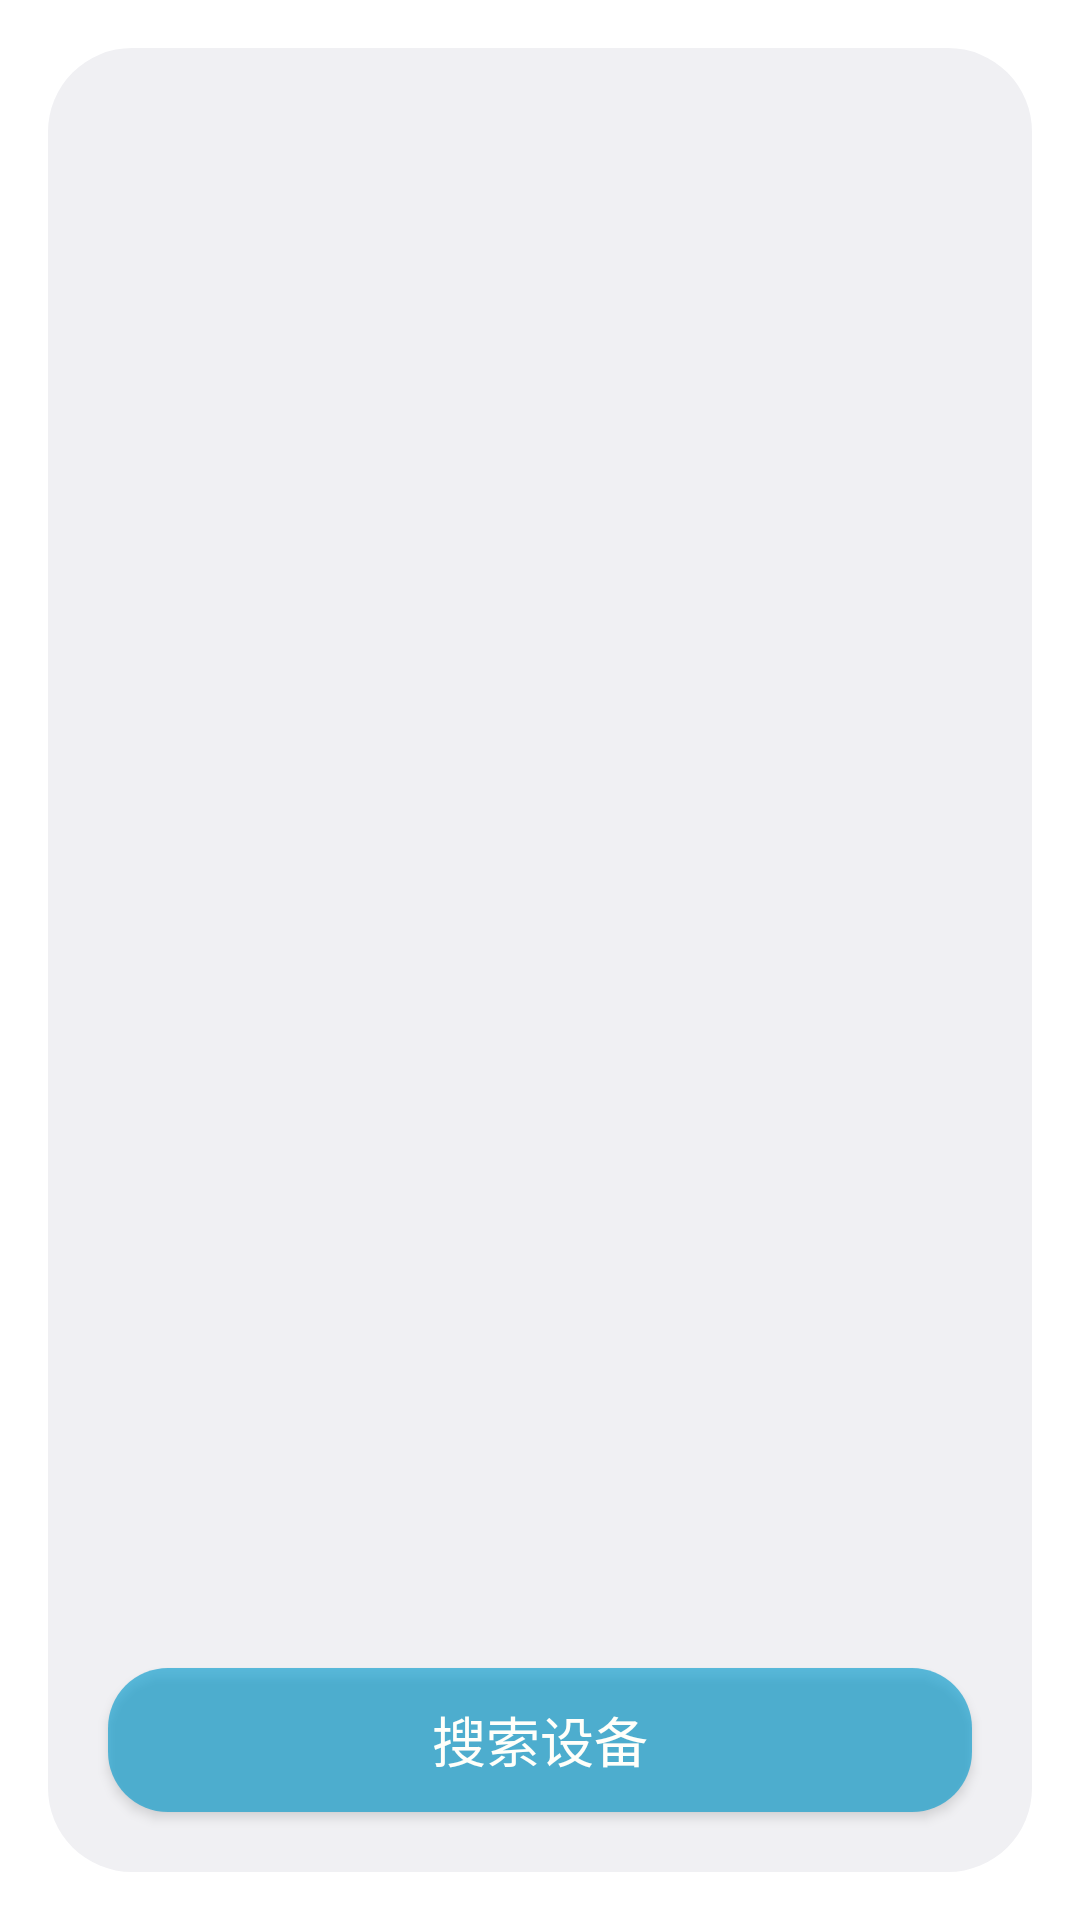

The Android layout XML behind this screen, and the referenced resources:
<!-- AndroidManifest.xml: activity theme android:Theme.DeviceDefault.Light.Dialog -->
<!-- res/layout/device_list.xml -->
<?xml version="1.0" encoding="utf-8"?>
<LinearLayout xmlns:android="http://schemas.android.com/apk/res/android"
    xmlns:tools="http://schemas.android.com/tools"
    android:layout_width="match_parent"
    android:layout_height="match_parent"
    android:orientation="vertical">

    <TextView
        android:id="@+id/title_paired_devices"
        android:layout_width="match_parent"
        android:layout_height="wrap_content"
        android:layout_marginLeft="20dp"
        android:layout_marginRight="20dp"
        android:background="@drawable/bt_shape"
        android:paddingLeft="5dp"
        android:text="@string/title_paired_devices"
        android:textColor="#fff"
        android:visibility="gone" />

    <ListView
        android:id="@+id/paired_devices"
        android:layout_width="match_parent"
        android:layout_height="wrap_content"
        android:layout_marginLeft="20dp"
        android:layout_weight="1"
        android:stackFromBottom="true" />

    <TextView
        android:id="@+id/title_new_devices"
        android:layout_width="match_parent"
        android:layout_height="wrap_content"
        android:layout_marginLeft="20dp"
        android:layout_marginRight="20dp"
        android:background="@drawable/bt_shape"
        android:paddingLeft="5dp"
        android:text="@string/title_other_devices"
        android:textColor="#fff"
        android:visibility="gone" />

    <ListView
        android:id="@+id/new_devices"
        android:layout_width="match_parent"
        android:layout_height="wrap_content"
        android:layout_marginLeft="20dp"
        android:layout_weight="3"
        android:stackFromBottom="true" />

    <TextView
        android:id="@+id/textView9"
        android:layout_width="match_parent"
        android:layout_height="wrap_content"
        android:layout_marginLeft="30dp"
        android:layout_marginBottom="10dp"
        android:textColor="@color/button_clear"
        android:textSize="18sp" />

    <Button
        android:id="@+id/button_scan"
        android:layout_width="match_parent"
        android:layout_height="wrap_content"
        android:layout_margin="20dp"
        android:background="@drawable/bt_shape"
        android:text="@string/button_scan"
        android:textColor="@color/snow"
        android:textSize="18sp" />
</LinearLayout>
<!-- resources referenced by this layout -->
<resources>
  <color name="button_clear">#FF0000</color>
  <color name="snow">#FFFFFA</color>
  <!-- drawable bt_shape (drawable) -->
  <?xml version="1.0" encoding="utf-8"?>
  <shape xmlns:android="http://schemas.android.com/apk/res/android">
  
      android:shape="rectangle">                      //shape用于定义形状，有四种形状(矩形rectangle| 椭圆oval | 直线line | 圆形ring)
      <solid android:color="@color/button_oper_background"/>                   //solid用于设置填充形状的颜色
      <corners android:radius="20dp" />
                                         //corners用于创建圆角（只用于形状是矩形）
  
  </shape>
  <string name="button_scan">搜索设备</string>
  <string name="title_other_devices">其他可用设备</string>
  <string name="title_paired_devices">已配对设备</string>
  <color name="button_oper_background">#A00099CC</color>
</resources>
